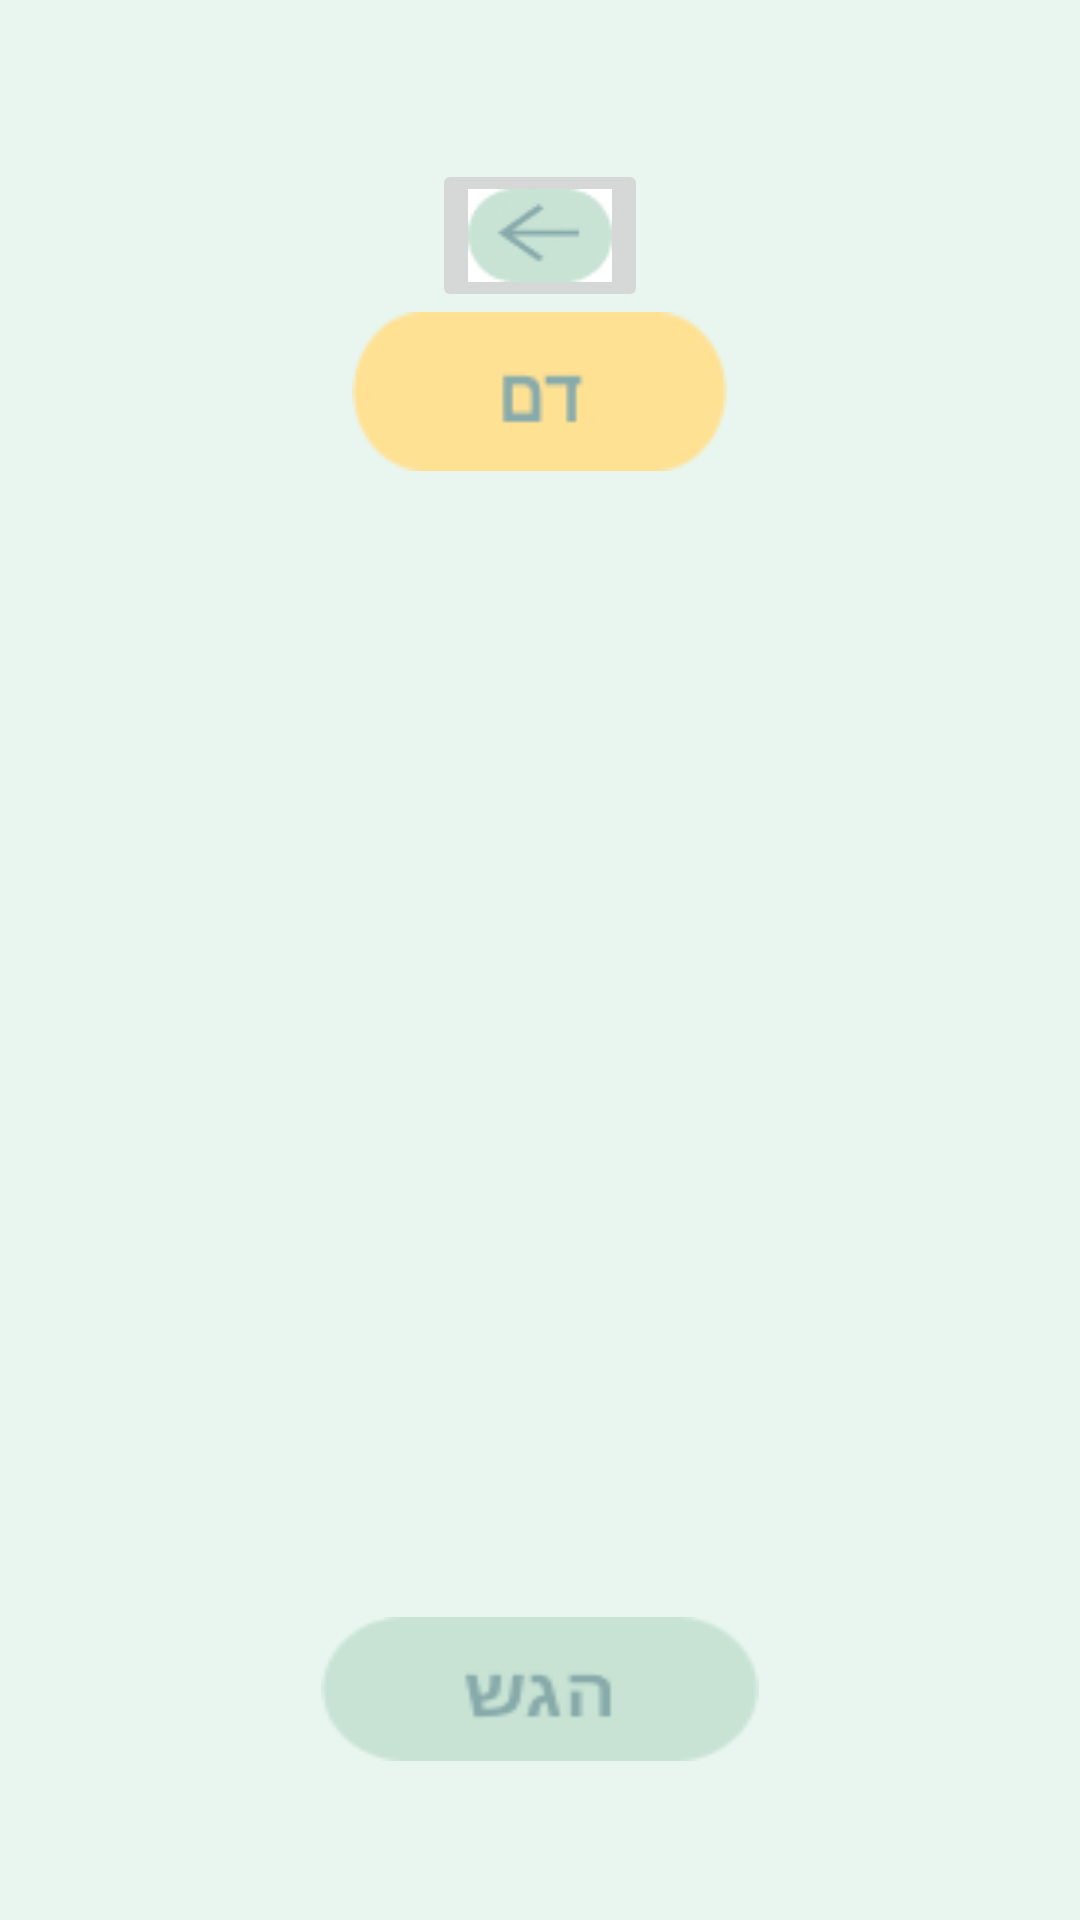

Write the Android layout XML for this screen, with the resource values it uses.
<!-- AndroidManifest.xml: application theme Theme.SimaniMvpShaiTry -->
<!-- res/layout/activity_learn_the_word.xml -->
<?xml version="1.0" encoding="utf-8"?>
<LinearLayout xmlns:android="http://schemas.android.com/apk/res/android"
    xmlns:app="http://schemas.android.com/apk/res-auto"
    xmlns:tools="http://schemas.android.com/tools"
    android:layout_width="match_parent"
    android:layout_height="match_parent"
    tools:context=".WriteTheSentenceInHebrew"
    android:orientation="vertical"
    android:gravity="center"
    android:background="@drawable/arabichomepagebg">


    <ImageButton
        android:id="@+id/backbutton"
        android:layout_width="wrap_content"
        android:layout_height="wrap_content"
        android:contentDescription="Go To HebrewLevels"
        app:srcCompat="@drawable/backbutton" />

    <ImageButton
        android:id="@+id/word1"
        android:layout_width="125dp"
        android:layout_height="53dp"
        android:background="@drawable/blood"
        android:gravity="center"
        tools:ignore="SpeakableTextPresentCheck" />


    <ImageView
        android:id="@+id/helloGif"
        android:layout_width="343dp"
        android:layout_height="382dp"
        android:src="@raw/blood" />

    <ImageButton
        android:id="@+id/nextPage"
        android:layout_width="146dp"
        android:layout_height="48dp"
        android:background="@drawable/greenbutton"
        tools:ignore="SpeakableTextPresentCheck" />



</LinearLayout>
<!-- resources referenced by this layout -->
<resources>
  <!-- drawable arabichomepagebg (drawable) -->
  <?xml version="1.0" encoding="utf-8"?>
  <shape xmlns:android="http://schemas.android.com/apk/res/android"
      android:shape="rectangle" >
      <solid android:color="#E8F6EF" />
  </shape>
  <!-- drawable backbutton: jpg bitmap (drawable, 2379 bytes) -->
  <!-- drawable blood: png bitmap (drawable, 1005 bytes) -->
  <!-- drawable greenbutton: png bitmap (drawable, 1488 bytes) -->
  <style name="Theme.SimaniMvpShaiTry" parent="Theme.MaterialComponents.DayNight.DarkActionBar">
          
          <item name="colorPrimary">@color/purple_500</item>
          <item name="colorPrimaryVariant">@color/purple_700</item>
          <item name="colorOnPrimary">@color/white</item>
          
          <item name="colorSecondary">@color/teal_200</item>
          <item name="colorSecondaryVariant">@color/teal_700</item>
          <item name="colorOnSecondary">@color/black</item>
          
          <item name="android:statusBarColor">?attr/colorPrimaryVariant</item>
          
      </style>
  <color name="purple_500">#FF6200EE</color>
  <color name="purple_700">#FF3700B3</color>
  <color name="white">#FFFFFFFF</color>
  <color name="teal_200">#FF03DAC5</color>
  <color name="teal_700">#FF018786</color>
  <color name="black">#FF000000</color>
</resources>
